Run: headless pygame with SDL's dummy video driver; simulated clock (each Clock.tick advances the game by its frame time, no real sleeping); random seed 0; keys injected as events and as key.get_pressed() state; no mouse input.
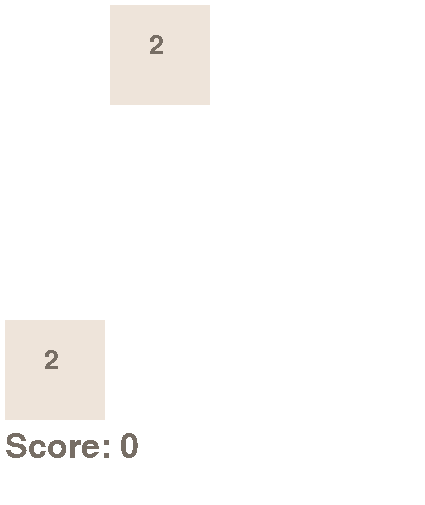
Frame 1 of 4 · flips 1–60 · no input
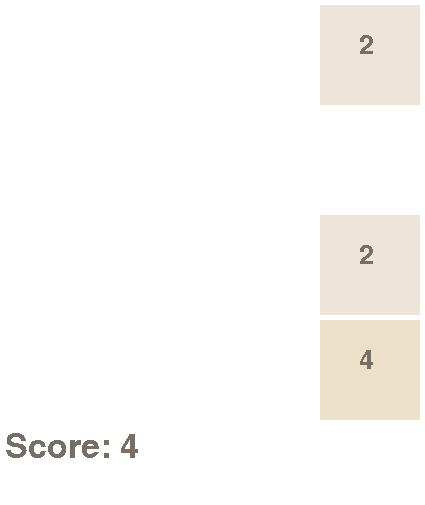
Frame 2 of 4 · flips 61–180 · tapped SPACE, RETURN · held RIGHT (→), D
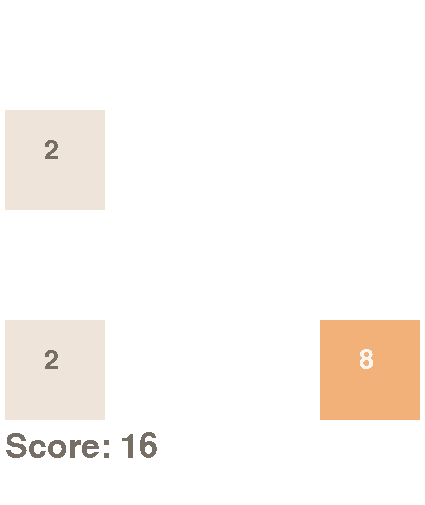
Frame 3 of 4 · flips 181–300 · held DOWN (↓), S
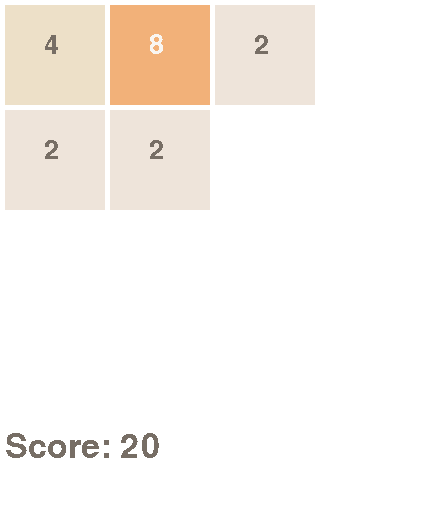
Frame 4 of 4 · flips 301–420 · held LEFT (←), A, UP (↑), W

The pygame program that drew these frames:

import math
import random
import time
import pygame
import os
import sys
from pygame.locals import *

gamegrid = []
tempgrid = []
num_of_rows = 4
num_of_columns = 4
highesttile = 1
score = 0
  
def fillgrid():
    for _i in range(num_of_rows*num_of_columns):
        gamegrid.append(" ")
        tempgrid.append(" ")

def spawnnewtile():
  global highesttile
  temphighesttile = int(highesttile)
  i = 0
  tile_not_chosen = True
  allfull = True
  for i in range(num_of_rows*num_of_columns):
    if gamegrid[i] == " ":
      allfull = False
      break
  if not allfull:
    while tile_not_chosen:
      i = random.randint(0,num_of_rows*num_of_columns-1)
      if gamegrid[i] == " ":
        tile_not_chosen = False
    if highesttile > 2:
      temphighesttile = 2
    tile_to_spawn = 2**(random.randint(1,temphighesttile))
    gamegrid[i] = str(tile_to_spawn)

def rowAndColumnSplit():
    rowSplit = [[],[],[],[]]
    columnSplit = [[],[],[],[]]
    gameLen = len(gamegrid)
    for i in range(gameLen):
        if gamegrid[i] != " ":
            rowSplit[i // 4].append(str(gamegrid[i]))
            columnSplit[i % 4].append(str(gamegrid[i]))
    return rowSplit, columnSplit

def constructNewGrid(direction, rowSplit=None, columnSplit=None, temp=False):
    if temp == False:
        gamegrid = [" " for _ in range(16)]
    if temp == True:
        tempgrid = [" " for _ in range(16)]
    if rowSplit != None:
        if direction == "a":
            for i in range(4):
                for j in range(len(rowSplit[i])):
                    if temp == False:
                        gamegrid[i*4+j] = rowSplit[i][j]
                    else:
                        tempgrid[i*4+j] = rowSplit[i][j]
        if direction == "d":
            for i in range(4):
                for j in range(len(rowSplit[i])):
                    if temp == False:
                        gamegrid[i*4+(3-j)] = rowSplit[i][len(rowSplit[i])-j-1]
                    else:
                        tempgrid[i*4+(3-j)] = rowSplit[i][len(rowSplit[i])-j-1]
    if columnSplit != None:
        if direction == "w":
            for i in range(4):
                for j in range(len(columnSplit[i])):
                    if temp == False:
                        gamegrid[i+j*4] = columnSplit[i][j]
                    else:
                        tempgrid[i+j*4] = columnSplit[i][j]
        if direction == "s":
            for i in range(4):
                for j in range(len(columnSplit[i])):
                    if temp == False:
                        gamegrid[i+(3-j)*4] = columnSplit[i][len(columnSplit[i])-j-1]
                    else:
                        tempgrid[i+(3-j)*4] = columnSplit[i][len(columnSplit[i])-j-1]
    if temp == False:
        return gamegrid
    if temp == True:
        return tempgrid

def newMerge(direction, score=0, test=False):
    merged = False
    rowSplit, columnSplit = rowAndColumnSplit()
    if direction == "a" or direction == "d":
        for row in rowSplit:
            rowLen = len(row)
            if rowLen >= 2:
                for v in range(rowLen - 1):
                    if direction == "a":
                        if row[v] == row[v+1]:
                            merged = True
                            row[v] = str(int(row[v])*2)+"m"
                            row[v+1] = " "
                    if direction == "d":
                        if row[rowLen-v-2] == row[rowLen-v-1]:
                            merged = True
                            row[rowLen-v-1] = str(int(row[rowLen-v-1])*2)+"m"
                            row[rowLen-v-2] = " "
            for tile in row[:]:
                if tile == " ":
                    row.remove(tile)
            for i in range(len(row)):
                if "m" in row[i]:
                    row[i] = row[i].replace("m","")
                    score += int(row[i])
        if test == False:
            gamegrid = constructNewGrid(direction, rowSplit=rowSplit)
        if test == None:
            tempgrid = constructNewGrid(direction, rowSplit=rowSplit, temp=True)
    if direction == "w" or direction == "s":
        for column in columnSplit:
            columnLen = len(column)
            if columnLen >= 2:
                for v in range(columnLen - 1):
                    if direction == "w":
                        if column[v] == column[v+1]:
                            merged = True
                            column[v] = str(int(column[v])*2)+"m"
                            column[v+1] = " "
                    if direction == "s":
                        if column[columnLen-v-2] == column[columnLen-v-1]:
                            merged = True
                            column[columnLen-v-1] = str(int(column[columnLen-v-1])*2)+"m"
                            column[columnLen-v-2] = " "
            for tile in column[:]:
                if tile == " ":
                    column.remove(tile)
            for i in range(len(column)):
                if "m" in column[i]:
                    column[i] = column[i].replace("m","")
                    score += int(column[i])
        if test == False:
            gamegrid = constructNewGrid(direction, columnSplit=columnSplit)
        if test == None:
            tempgrid = constructNewGrid(direction, columnSplit=columnSplit, temp=True)
    if test == True:
        return merged
    if test == None:
        return tempgrid
    return gamegrid, score

def rendergrid(window):
    colours = {"2":(238,228,218), "4":(237,224,200), "8":(242,177,121), "16":(245,149,99), "32":(246,124,96), "64":(246,94,59), "128":(237,207,115), "256":(237,204,98), "512":(237,200,80), "1024":(237,197,63), "2048":(237,194,45)}
    x = 5
    y = 5
    for tile in gamegrid:
        if tile != " ":
            inttile = int(tile)
            tilelen = len(str(tile))
            font = pygame.font.SysFont('quicksand', int(40/(tilelen**0.15)))
            pygame.draw.rect(window, colours[str(tile)], (x, y, 100, 100))
            if inttile > 4:
                text_surface = font.render(str(tile), False, (249, 246, 242))
            else:
                text_surface = font.render(str(tile), False, (119, 110, 101))
            window.blit(text_surface, (x + 40 - int((tilelen)**2.2), y + 25 + tilelen*2))
        x += 105
        if x == 425:
            x = 5
            y += 105

def renderscore(window):
    font = pygame.font.SysFont('quicksand', 50)
    text_surface = font.render("Score: "+str(score), False, (119, 110, 101))
    window.blit(text_surface, (5, 430))

def rungame():
    WINDOW_SIZE = 425
    check = 0
    messageactive = 0
    global score
    global highesttile
    global gamegrid
    global tempgrid
    fillgrid()
    for _i in range(2):
        spawnnewtile()
    pygame.init()
    window = pygame.display.set_mode((WINDOW_SIZE, WINDOW_SIZE + 80))
    pygame.display.set_caption('2048')
    while True:
        window.fill((255,255,255))
        allfull = True
        for i in range(num_of_rows*num_of_columns):
            if gamegrid[i] == " ":
                allfull = False
        if allfull:
            if newMerge("w",test=True) or newMerge("a",test=True) or newMerge("s",test=True) or newMerge("d",test=True):
                allfull = False
        for event in pygame.event.get():
            if event.type == QUIT:
                pygame.quit()
                sys.exit()
            if event.type == pygame.KEYDOWN:
                if not allfull or check == 1:
                    if (event.key == pygame.K_w or event.key == pygame.K_UP) and (newMerge("w",test=True) or gamegrid != newMerge("w",test=None)):
                        gamegrid, score = newMerge("w", score)
                        spawnnewtile()
                    if (event.key == pygame.K_a or event.key == pygame.K_LEFT) and (newMerge("a",test=True) or gamegrid != newMerge("a",test=None)):
                        gamegrid, score = newMerge("a", score)
                        spawnnewtile()
                    if (event.key == pygame.K_s or event.key == pygame.K_DOWN) and (newMerge("s",test=True) or gamegrid != newMerge("s",test=None)):
                        gamegrid, score = newMerge("s", score)
                        spawnnewtile()
                    if (event.key == pygame.K_d or event.key == pygame.K_RIGHT) and (newMerge("d",test=True) or gamegrid != newMerge("d",test=None)):
                        gamegrid, score = newMerge("d", score)
                        spawnnewtile()
                    check = 0
        rendergrid(window)
        renderscore(window)
        pygame.display.update()
rungame()
